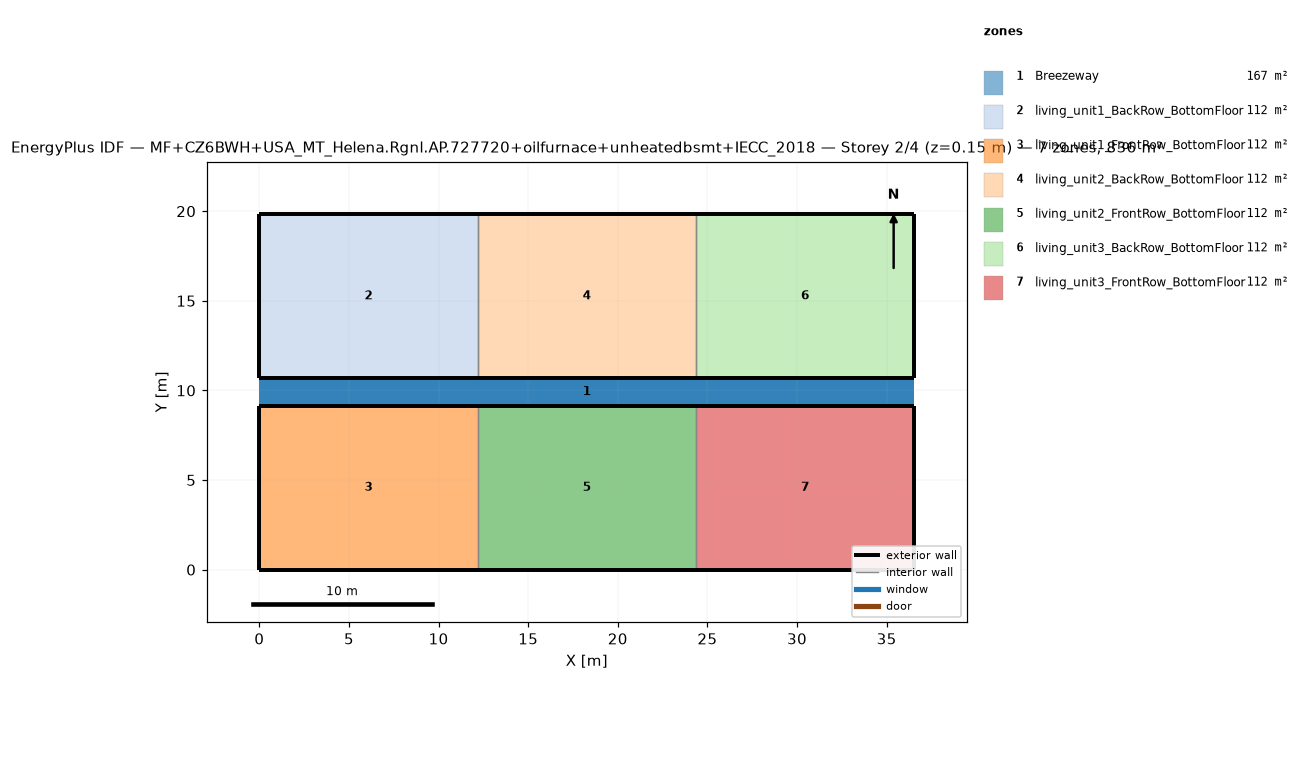
=== STOREY PLAN SPEC (per zone: floor XY polygon, exterior-wall plan segments, windows/doors) ===
zone 1: Breezeway  (167.0 m²)
  floor: (36.54, 9.16) (0.00, 9.16) (0.00, 10.68) (36.54, 10.68)
  floor: (36.54, 9.16) (0.00, 9.16) (0.00, 10.68) (36.54, 10.68)
  floor: (36.54, 9.16) (0.00, 9.16) (0.00, 10.68) (36.54, 10.68)
zone 2: living_unit1_BackRow_BottomFloor  (111.5 m²)
  floor: (12.18, 10.68) (0.00, 10.68) (0.00, 19.84) (12.18, 19.84)
  exterior wall: (0.00, 10.68) – (12.18, 10.68)  [12.2 m]
  exterior wall: (12.18, 19.84) – (0.00, 19.84)  [12.2 m]
  exterior wall: (0.00, 19.84) – (0.00, 10.68)  [9.2 m]
  interior walls: 1
zone 3: living_unit1_FrontRow_BottomFloor  (111.5 m²)
  floor: (12.18, 0.00) (0.00, 0.00) (0.00, 9.16) (12.18, 9.16)
  exterior wall: (0.00, 0.00) – (12.18, 0.00)  [12.2 m]
  exterior wall: (12.18, 9.16) – (0.00, 9.16)  [12.2 m]
  exterior wall: (0.00, 9.16) – (0.00, 0.00)  [9.2 m]
  interior walls: 1
zone 4: living_unit2_BackRow_BottomFloor  (111.5 m²)
  floor: (24.36, 10.68) (12.18, 10.68) (12.18, 19.84) (24.36, 19.84)
  exterior wall: (12.18, 10.68) – (24.36, 10.68)  [12.2 m]
  exterior wall: (24.36, 19.84) – (12.18, 19.84)  [12.2 m]
  interior walls: 2
zone 5: living_unit2_FrontRow_BottomFloor  (111.5 m²)
  floor: (24.36, 0.00) (12.18, 0.00) (12.18, 9.16) (24.36, 9.16)
  exterior wall: (12.18, 0.00) – (24.36, 0.00)  [12.2 m]
  exterior wall: (24.36, 9.16) – (12.18, 9.16)  [12.2 m]
  interior walls: 2
zone 6: living_unit3_BackRow_BottomFloor  (111.5 m²)
  floor: (36.54, 10.68) (24.36, 10.68) (24.36, 19.84) (36.54, 19.84)
  exterior wall: (24.36, 10.68) – (36.54, 10.68)  [12.2 m]
  exterior wall: (36.54, 10.68) – (36.54, 19.84)  [9.2 m]
  exterior wall: (36.54, 19.84) – (24.36, 19.84)  [12.2 m]
  interior walls: 1
zone 7: living_unit3_FrontRow_BottomFloor  (111.5 m²)
  floor: (36.54, 0.00) (24.36, 0.00) (24.36, 9.16) (36.54, 9.16)
  exterior wall: (24.36, 0.00) – (36.54, 0.00)  [12.2 m]
  exterior wall: (36.54, 0.00) – (36.54, 9.16)  [9.2 m]
  exterior wall: (36.54, 9.16) – (24.36, 9.16)  [12.2 m]
  interior walls: 1

=== DERIVED (storey summary) ===
Building: MF+CZ6BWH+USA_MT_Helena.Rgnl.AP.727720+oilfurnace+unheatedbsmt+IECC_2018
Storey: 2 of 4  (floor level z = 0.15 m)
Storey gross floor area: 836.2 m²
Zones on this storey: 7
  - Breezeway: floor 167.0 m²
  - living_unit1_BackRow_BottomFloor: floor 111.5 m²; exterior wall 33.5 m (86.9 m²); WWR 0.0%
  - living_unit1_FrontRow_BottomFloor: floor 111.5 m²; exterior wall 33.5 m (86.9 m²); WWR 0.0%
  - living_unit2_BackRow_BottomFloor: floor 111.5 m²; exterior wall 24.4 m (63.1 m²); WWR 0.0%
  - living_unit2_FrontRow_BottomFloor: floor 111.5 m²; exterior wall 24.4 m (63.1 m²); WWR 0.0%
  - living_unit3_BackRow_BottomFloor: floor 111.5 m²; exterior wall 33.5 m (86.9 m²); WWR 0.0%
  - living_unit3_FrontRow_BottomFloor: floor 111.5 m²; exterior wall 33.5 m (86.9 m²); WWR 0.0%
Zone adjacency (shared interzone walls):
  - living_unit1_BackRow_BottomFloor ↔ living_unit2_BackRow_BottomFloor
  - living_unit1_FrontRow_BottomFloor ↔ living_unit2_FrontRow_BottomFloor
  - living_unit2_BackRow_BottomFloor ↔ living_unit3_BackRow_BottomFloor
  - living_unit2_FrontRow_BottomFloor ↔ living_unit3_FrontRow_BottomFloor